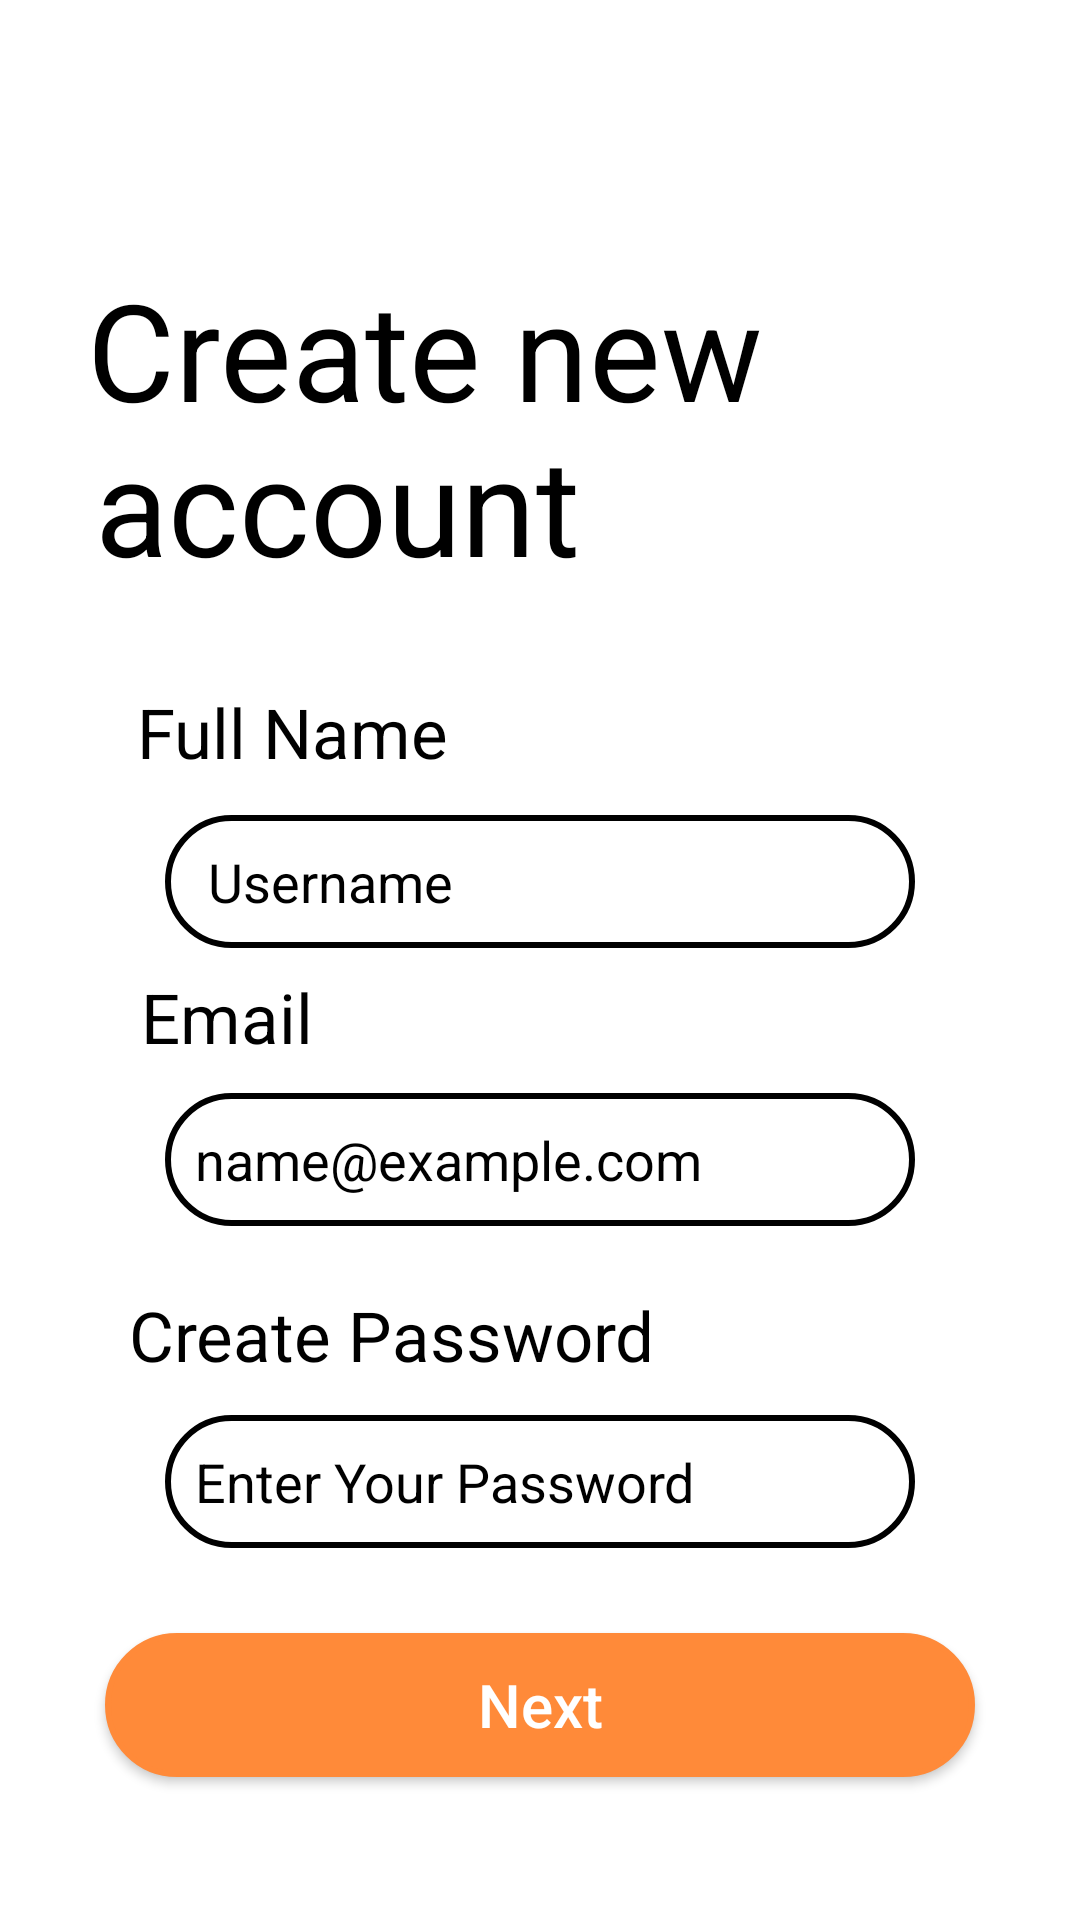

Write the Android layout XML for this screen, with the resource values it uses.
<!-- AndroidManifest.xml: application theme Theme.TheTicket -->
<!-- res/layout/activity_signup.xml -->
<?xml version="1.0" encoding="utf-8"?>
<androidx.constraintlayout.widget.ConstraintLayout xmlns:android="http://schemas.android.com/apk/res/android"
    xmlns:app="http://schemas.android.com/apk/res-auto"
    xmlns:tools="http://schemas.android.com/tools"
    android:layout_width="match_parent"
    android:layout_height="match_parent"
    android:background="@color/white"
    tools:context=".Signup">


    <ImageView
        android:id="@+id/backUp"
        android:layout_width="wrap_content"
        android:layout_height="wrap_content"
        android:padding="30dp"
        android:src="@drawable/ic_baseline_arrow_back_24"
        app:layout_constraintBottom_toBottomOf="parent"
        app:layout_constraintEnd_toEndOf="parent"
        app:layout_constraintHorizontal_bias="0.0"
        app:layout_constraintStart_toStartOf="parent"
        app:layout_constraintTop_toTopOf="parent"
        app:layout_constraintVertical_bias="0.0" />

    <TextView
        android:id="@+id/wbsignin1"
        android:layout_width="wrap_content"
        android:layout_height="wrap_content"
        android:text="Create new"
        android:textColor="@color/black"
        android:textSize="45dp"
        app:layout_constraintBottom_toBottomOf="parent"
        app:layout_constraintEnd_toEndOf="parent"
        app:layout_constraintHorizontal_bias="0.215"
        app:layout_constraintLeft_toLeftOf="parent"
        app:layout_constraintRight_toRightOf="parent"
        app:layout_constraintStart_toStartOf="parent"
        app:layout_constraintTop_toTopOf="parent"
        app:layout_constraintVertical_bias="0.149" />

    <TextView
        android:id="@+id/wbsignin2"
        android:layout_width="wrap_content"
        android:layout_height="wrap_content"
        android:text="account"
        android:textColor="@color/black"
        android:textSize="45dp"
        app:layout_constraintBottom_toBottomOf="parent"
        app:layout_constraintEnd_toEndOf="parent"
        app:layout_constraintHorizontal_bias="0.16"
        app:layout_constraintLeft_toLeftOf="parent"
        app:layout_constraintRight_toRightOf="parent"
        app:layout_constraintStart_toStartOf="parent"
        app:layout_constraintTop_toTopOf="parent"
        app:layout_constraintVertical_bias="0.238" />

    <EditText
        android:id="@+id/username"
        android:layout_width="match_parent"
        android:layout_height="wrap_content"
        android:layout_margin="55dp"
        android:background="@drawable/custom"
        android:hint=" Username"
        android:inputType="text"
        android:padding="10dp"
        android:textColor="@color/black"
        android:textColorHint="@color/black"
        app:layout_constraintBottom_toBottomOf="parent"
        app:layout_constraintEnd_toEndOf="parent"
        app:layout_constraintHorizontal_bias="0.495"
        app:layout_constraintStart_toStartOf="parent"
        app:layout_constraintTop_toTopOf="parent"
        app:layout_constraintVertical_bias="0.446" />

    <TextView
        android:id="@+id/textemail3"
        android:layout_width="wrap_content"
        android:layout_height="wrap_content"
        android:text="Full Name"
        android:textColor="@color/black"
        android:textSize="23dp"
        app:layout_constraintBottom_toBottomOf="parent"
        app:layout_constraintEnd_toEndOf="parent"
        app:layout_constraintHorizontal_bias="0.179"
        app:layout_constraintStart_toStartOf="parent"
        app:layout_constraintTop_toTopOf="parent"
        app:layout_constraintVertical_bias="0.375" />

    <TextView
        android:id="@+id/textemail1"
        android:layout_width="wrap_content"
        android:layout_height="wrap_content"
        android:text="Email"
        android:textColor="@color/black"
        android:textSize="23dp"
        app:layout_constraintBottom_toBottomOf="parent"
        app:layout_constraintEnd_toEndOf="parent"
        app:layout_constraintHorizontal_bias="0.155"
        app:layout_constraintStart_toStartOf="parent"
        app:layout_constraintTop_toTopOf="parent"
        app:layout_constraintVertical_bias="0.531" />

    <EditText
        android:id="@+id/email"
        android:layout_width="match_parent"
        android:layout_height="wrap_content"
        android:layout_margin="55dp"
        android:background="@drawable/custom"
        android:hint="name@example.com"
        android:inputType="textEmailAddress"
        android:padding="10dp"
        android:textColor="@color/black"
        android:textColorHint="@color/black"
        app:layout_constraintBottom_toBottomOf="parent"
        app:layout_constraintEnd_toEndOf="parent"
        app:layout_constraintHorizontal_bias="0.495"
        app:layout_constraintStart_toStartOf="parent"
        app:layout_constraintTop_toTopOf="parent"
        app:layout_constraintVertical_bias="0.637" />

    <TextView
        android:id="@+id/textpassword1"
        android:layout_width="wrap_content"
        android:layout_height="wrap_content"
        android:text="Create Password"
        android:textColor="@color/black"
        android:textSize="23dp"
        app:layout_constraintBottom_toBottomOf="parent"
        app:layout_constraintEnd_toEndOf="parent"
        app:layout_constraintHorizontal_bias="0.232"
        app:layout_constraintStart_toStartOf="parent"
        app:layout_constraintTop_toTopOf="parent"
        app:layout_constraintVertical_bias="0.705" />

    <EditText
        android:id="@+id/password"
        android:layout_width="match_parent"
        android:layout_height="wrap_content"
        android:layout_margin="55dp"
        android:background="@drawable/custom"
        android:hint="Enter Your Password"
        android:inputType="textPassword"
        android:padding="10dp"
        android:textColor="@color/black"
        android:textColorHint="@color/black"
        app:layout_constraintBottom_toBottomOf="parent"
        app:layout_constraintEnd_toEndOf="parent"
        app:layout_constraintHorizontal_bias="0.366"
        app:layout_constraintStart_toStartOf="parent"
        app:layout_constraintTop_toTopOf="parent"
        app:layout_constraintVertical_bias="0.858" />

    <Button
        android:id="@+id/btnnext"
        android:layout_width="match_parent"
        android:layout_height="wrap_content"
        android:layout_gravity="center"
        android:layout_margin="35dp"
        android:background="@drawable/custom"
        android:backgroundTint="@color/Orange"
        android:text="Next"
        android:textAllCaps="false"
        android:textColor="@color/white"
        android:textSize="20dp"
        android:onClick="createnext"
        app:layout_constraintBottom_toBottomOf="parent"
        app:layout_constraintEnd_toEndOf="parent"
        app:layout_constraintStart_toStartOf="parent"
        app:layout_constraintTop_toTopOf="parent"
        app:layout_constraintVertical_bias="0.976" />


</androidx.constraintlayout.widget.ConstraintLayout>
<!-- resources referenced by this layout -->
<resources>
  <color name="Orange">#FF8A39</color>
  <color name="black">#FF000000</color>
  <color name="white">#FFFFFFFF</color>
  <!-- drawable custom (drawable) -->
  <?xml version="1.0" encoding="utf-8"?>
  <shape xmlns:android="http://schemas.android.com/apk/res/android">
  
      <stroke
          android:color="@color/black"
          android:width="2dp"/>
  
      <solid
          android:color="@color/white"/>
  
      <corners
          android:radius="50dp"/>
  </shape>
  <style name="Theme.TheTicket" parent="Theme.MaterialComponents.DayNight.NoActionBar.Bridge">
          
          <item name="colorPrimary">@color/purple_500</item>
          <item name="colorPrimaryVariant">@color/purple_700</item>
          <item name="colorOnPrimary">@color/white</item>
          
          <item name="colorSecondary">@color/teal_200</item>
          <item name="colorSecondaryVariant">@color/teal_700</item>
          <item name="colorOnSecondary">@color/black</item>
          
          <item name="android:statusBarColor" tools:targetApi="l">?attr/colorPrimaryVariant</item>
          
      </style>
  <color name="purple_500">#FF6200EE</color>
  <color name="purple_700">#FF3700B3</color>
  <color name="teal_200">#B0E0E6</color>
  <color name="teal_700">#FF018786</color>
</resources>
